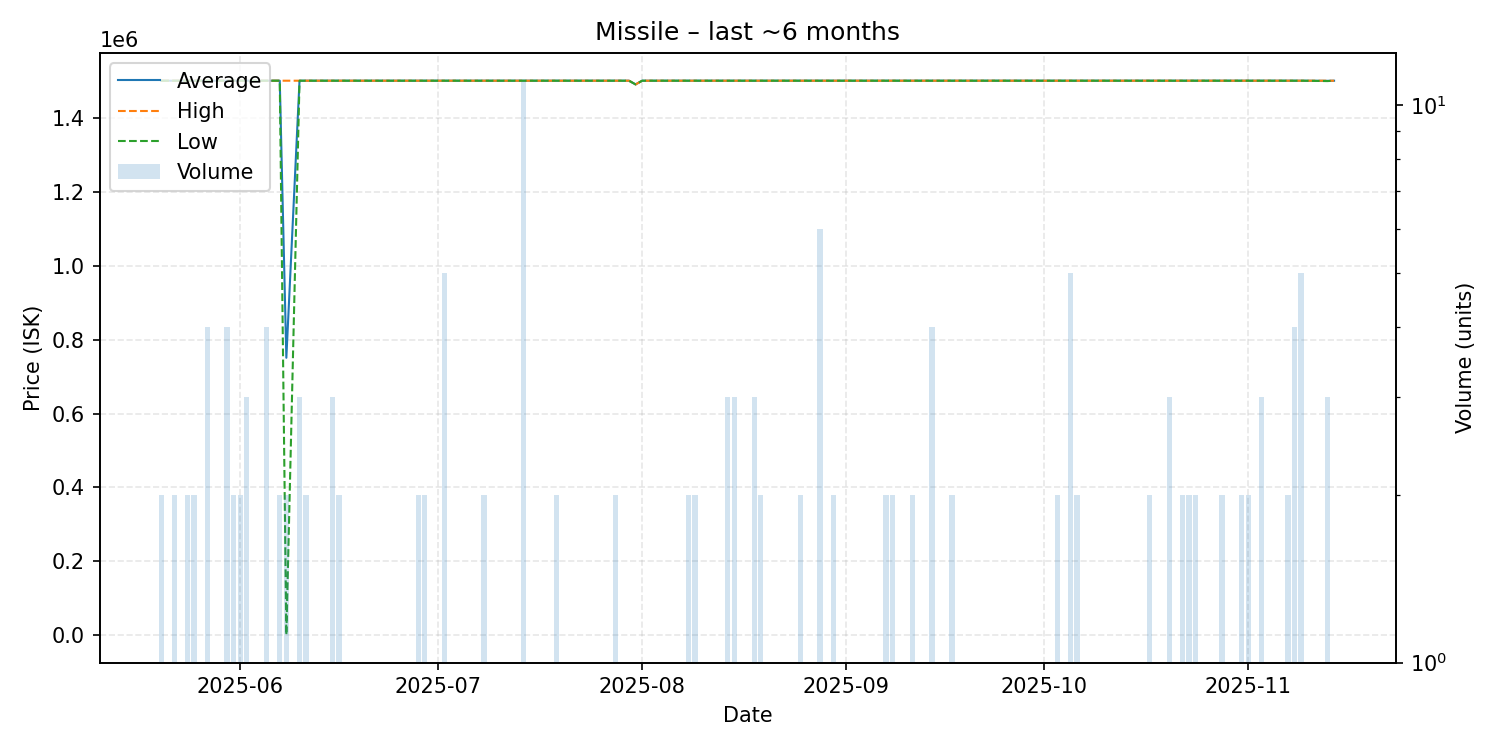

Source data for this figure (header and first rows):
date, average, highest, lowest, order_count, volume
2025-05-20, 1500000, 1500000, 1500000, 1, 2
2025-05-21, 1500000, 1500000, 1500000, 1, 1
2025-05-22, 1500000, 1500000, 1500000, 2, 2
2025-05-24, 1500000, 1500000, 1500000, 2, 2
2025-05-25, 1500000, 1500000, 1500000, 2, 2
2025-05-27, 1500000, 1500000, 1500000, 4, 4
2025-05-28, 1500000, 1500000, 1500000, 1, 1
2025-05-30, 1500000, 1500000, 1500000, 3, 4
2025-05-31, 1500000, 1500000, 1500000, 2, 2
2025-06-01, 1500000, 1500000, 1500000, 2, 2
2025-06-02, 1500000, 1500000, 1500000, 3, 3
2025-06-03, 1500000, 1500000, 1500000, 1, 1
2025-06-04, 1500000, 1500000, 1500000, 1, 1
2025-06-05, 1500000, 1500000, 1500000, 3, 4
2025-06-06, 1500000, 1500000, 1500000, 1, 1
2025-06-07, 1500000, 1500000, 1500000, 2, 2
2025-06-08, 750700, 1500000, 1400, 2, 2
2025-06-10, 1500000, 1500000, 1500000, 3, 3
2025-06-11, 1500000, 1500000, 1500000, 2, 2
2025-06-14, 1500000, 1500000, 1500000, 1, 1
2025-06-15, 1500000, 1500000, 1500000, 3, 3
2025-06-16, 1500000, 1500000, 1500000, 2, 2
2025-06-19, 1500000, 1500000, 1500000, 1, 1
2025-06-20, 1500000, 1500000, 1500000, 1, 1
2025-06-23, 1500000, 1500000, 1500000, 1, 1
2025-06-26, 1500000, 1500000, 1500000, 1, 1
2025-06-27, 1500000, 1500000, 1500000, 1, 1
2025-06-28, 1500000, 1500000, 1500000, 2, 2
2025-06-29, 1500000, 1500000, 1500000, 2, 2
2025-07-02, 1500000, 1500000, 1500000, 1, 5
2025-07-03, 1500000, 1500000, 1500000, 1, 1
2025-07-04, 1500000, 1500000, 1500000, 1, 1
2025-07-05, 1500000, 1500000, 1500000, 1, 1
2025-07-06, 1500000, 1500000, 1500000, 1, 1
2025-07-07, 1500000, 1500000, 1500000, 1, 1
2025-07-08, 1500000, 1500000, 1500000, 2, 2
2025-07-10, 1500000, 1500000, 1500000, 1, 1
2025-07-11, 1500000, 1500000, 1500000, 1, 1
2025-07-13, 1500000, 1500000, 1500000, 1, 1
2025-07-14, 1500000, 1500000, 1500000, 2, 11
2025-07-17, 1500000, 1500000, 1500000, 1, 1
2025-07-18, 1500000, 1500000, 1500000, 1, 1
2025-07-19, 1500000, 1500000, 1500000, 2, 2
2025-07-28, 1500000, 1500000, 1500000, 2, 2
2025-07-30, 1500000, 1500000, 1500000, 1, 1
2025-07-31, 1490000, 1490000, 1490000, 1, 1
2025-08-01, 1500000, 1500000, 1500000, 1, 1
2025-08-02, 1500000, 1500000, 1500000, 1, 1
2025-08-03, 1500000, 1500000, 1500000, 1, 1
2025-08-08, 1500000, 1500000, 1500000, 1, 2
2025-08-09, 1500000, 1500000, 1500000, 2, 2
2025-08-12, 1500000, 1500000, 1500000, 1, 1
2025-08-14, 1500000, 1500000, 1500000, 3, 3
2025-08-15, 1500000, 1500000, 1500000, 1, 3
2025-08-16, 1500000, 1500000, 1500000, 1, 1
2025-08-18, 1500000, 1500000, 1500000, 1, 3
2025-08-19, 1500000, 1500000, 1500000, 2, 2
2025-08-25, 1500000, 1500000, 1500000, 2, 2
2025-08-28, 1500000, 1500000, 1500000, 4, 6
2025-08-29, 1500000, 1500000, 1500000, 1, 1
... 45 more rows
